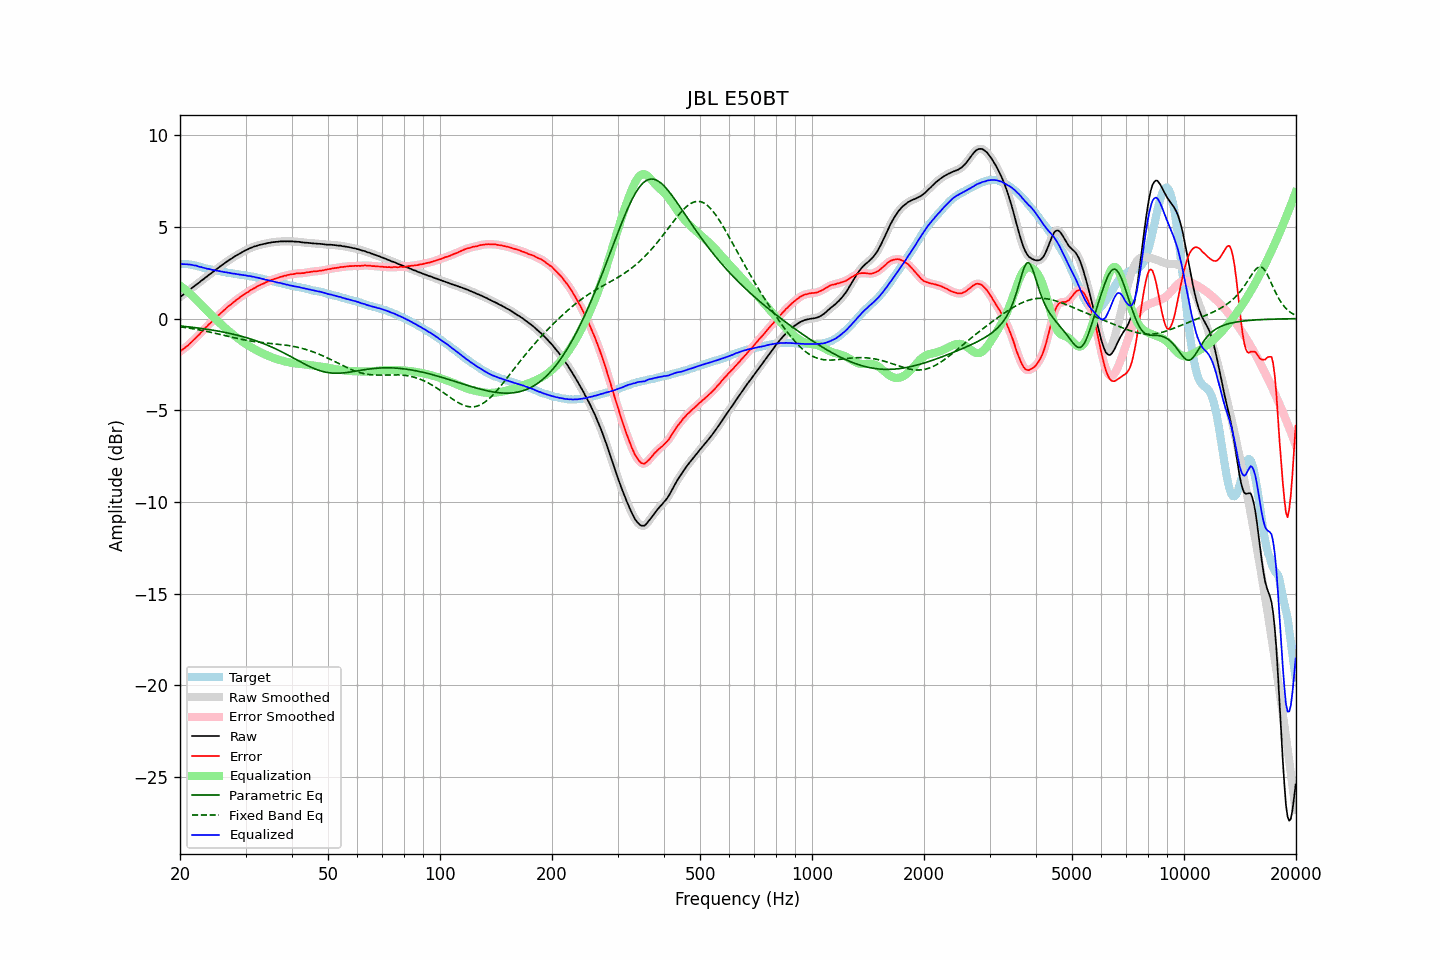

The table this chart was drawn from, first rows:
frequency, raw, error, smoothed, error_smoothed, equalization, parametric_eq, fixed_band_eq, equalized_raw, equalized_smoothed, target
20.00, 1.17, -1.80, 1.17, -1.79, 1.80, -0.40, -0.45, 2.97, 2.97, 2.97
20.20, 1.24, -1.73, 1.23, -1.73, 1.74, -0.41, -0.46, 2.97, 2.97, 2.97
20.40, 1.30, -1.67, 1.30, -1.67, 1.67, -0.42, -0.47, 2.97, 2.97, 2.97
20.61, 1.37, -1.60, 1.37, -1.60, 1.60, -0.43, -0.48, 2.97, 2.97, 2.97
20.81, 1.44, -1.53, 1.44, -1.53, 1.53, -0.44, -0.50, 2.97, 2.96, 2.97
21.02, 1.50, -1.47, 1.50, -1.46, 1.45, -0.45, -0.51, 2.95, 2.96, 2.97
21.23, 1.58, -1.37, 1.57, -1.38, 1.38, -0.46, -0.53, 2.95, 2.95, 2.95
21.44, 1.64, -1.30, 1.64, -1.30, 1.30, -0.47, -0.54, 2.94, 2.94, 2.94
21.66, 1.71, -1.21, 1.71, -1.21, 1.21, -0.48, -0.55, 2.92, 2.92, 2.92
21.87, 1.77, -1.13, 1.78, -1.13, 1.13, -0.49, -0.57, 2.90, 2.90, 2.90
22.09, 1.85, -1.04, 1.84, -1.04, 1.04, -0.50, -0.59, 2.89, 2.88, 2.89
22.31, 1.91, -0.95, 1.91, -0.95, 0.95, -0.51, -0.60, 2.86, 2.86, 2.86
22.54, 1.97, -0.87, 1.98, -0.86, 0.86, -0.52, -0.62, 2.83, 2.83, 2.84
22.76, 2.05, -0.77, 2.04, -0.77, 0.77, -0.53, -0.64, 2.82, 2.81, 2.82
22.99, 2.11, -0.68, 2.11, -0.67, 0.68, -0.55, -0.65, 2.78, 2.79, 2.79
23.22, 2.18, -0.58, 2.18, -0.58, 0.58, -0.56, -0.67, 2.76, 2.76, 2.76
23.45, 2.25, -0.48, 2.25, -0.49, 0.50, -0.57, -0.69, 2.74, 2.74, 2.73
23.69, 2.31, -0.41, 2.32, -0.40, 0.41, -0.58, -0.71, 2.71, 2.72, 2.72
23.92, 2.39, -0.31, 2.38, -0.32, 0.32, -0.60, -0.73, 2.71, 2.70, 2.70
24.16, 2.45, -0.24, 2.45, -0.24, 0.23, -0.61, -0.74, 2.68, 2.68, 2.69
24.40, 2.51, -0.16, 2.51, -0.15, 0.15, -0.63, -0.76, 2.66, 2.66, 2.67
24.65, 2.58, -0.07, 2.58, -0.07, 0.07, -0.64, -0.78, 2.64, 2.64, 2.65
24.89, 2.65, 0.02, 2.65, 0.02, -0.02, -0.66, -0.80, 2.63, 2.63, 2.63
25.14, 2.72, 0.10, 2.72, 0.10, -0.10, -0.67, -0.82, 2.62, 2.62, 2.62
25.39, 2.78, 0.18, 2.78, 0.18, -0.18, -0.69, -0.84, 2.60, 2.60, 2.60
25.65, 2.85, 0.26, 2.85, 0.26, -0.27, -0.70, -0.87, 2.58, 2.58, 2.59
25.91, 2.91, 0.35, 2.91, 0.34, -0.35, -0.72, -0.89, 2.56, 2.56, 2.56
26.16, 2.97, 0.42, 2.97, 0.42, -0.43, -0.74, -0.91, 2.54, 2.55, 2.55
26.43, 3.04, 0.50, 3.03, 0.51, -0.50, -0.75, -0.93, 2.53, 2.53, 2.54
26.69, 3.10, 0.59, 3.10, 0.58, -0.58, -0.77, -0.95, 2.52, 2.52, 2.51
26.96, 3.16, 0.66, 3.16, 0.66, -0.66, -0.79, -0.97, 2.50, 2.50, 2.50
27.23, 3.22, 0.73, 3.21, 0.73, -0.73, -0.81, -0.99, 2.49, 2.49, 2.49
27.50, 3.27, 0.79, 3.27, 0.80, -0.80, -0.83, -1.01, 2.47, 2.47, 2.48
27.77, 3.33, 0.87, 3.33, 0.87, -0.87, -0.85, -1.03, 2.46, 2.46, 2.46
28.05, 3.39, 0.94, 3.38, 0.94, -0.94, -0.87, -1.05, 2.45, 2.44, 2.45
28.33, 3.44, 1.01, 3.44, 1.01, -1.01, -0.89, -1.07, 2.43, 2.43, 2.43
28.62, 3.49, 1.07, 3.49, 1.08, -1.07, -0.91, -1.09, 2.41, 2.42, 2.42
28.90, 3.54, 1.14, 3.54, 1.14, -1.14, -0.94, -1.11, 2.40, 2.40, 2.40
29.19, 3.59, 1.21, 3.59, 1.20, -1.20, -0.96, -1.13, 2.39, 2.39, 2.38
29.48, 3.64, 1.26, 3.64, 1.27, -1.26, -0.98, -1.15, 2.38, 2.38, 2.38
29.78, 3.69, 1.32, 3.69, 1.32, -1.32, -1.01, -1.16, 2.36, 2.36, 2.37
30.08, 3.74, 1.38, 3.73, 1.38, -1.38, -1.03, -1.18, 2.36, 2.35, 2.36
30.38, 3.77, 1.43, 3.78, 1.44, -1.44, -1.06, -1.19, 2.33, 2.34, 2.34
30.68, 3.82, 1.49, 3.82, 1.49, -1.49, -1.09, -1.21, 2.33, 2.32, 2.33
30.99, 3.86, 1.56, 3.86, 1.55, -1.55, -1.11, -1.22, 2.31, 2.31, 2.30
31.30, 3.89, 1.60, 3.89, 1.60, -1.60, -1.14, -1.24, 2.29, 2.29, 2.29
31.61, 3.93, 1.65, 3.92, 1.65, -1.65, -1.17, -1.25, 2.28, 2.27, 2.28
31.93, 3.95, 1.69, 3.95, 1.70, -1.70, -1.20, -1.26, 2.25, 2.25, 2.26
32.24, 3.98, 1.75, 3.98, 1.75, -1.75, -1.23, -1.27, 2.23, 2.23, 2.23
32.57, 4.01, 1.80, 4.00, 1.79, -1.79, -1.26, -1.29, 2.22, 2.21, 2.21
32.89, 4.03, 1.83, 4.03, 1.84, -1.84, -1.30, -1.30, 2.19, 2.19, 2.20
33.22, 4.05, 1.88, 4.05, 1.88, -1.88, -1.33, -1.31, 2.17, 2.17, 2.17
33.55, 4.07, 1.91, 4.07, 1.92, -1.92, -1.36, -1.31, 2.15, 2.15, 2.16
33.89, 4.09, 1.96, 4.09, 1.96, -1.96, -1.40, -1.32, 2.13, 2.13, 2.13
34.23, 4.11, 2.00, 4.11, 2.00, -2.00, -1.44, -1.33, 2.11, 2.11, 2.11
34.57, 4.13, 2.04, 4.13, 2.04, -2.04, -1.47, -1.34, 2.09, 2.09, 2.09
34.92, 4.14, 2.07, 4.14, 2.07, -2.07, -1.51, -1.35, 2.07, 2.07, 2.07
35.27, 4.16, 2.11, 4.16, 2.11, -2.11, -1.55, -1.36, 2.05, 2.05, 2.05
35.62, 4.17, 2.14, 4.17, 2.14, -2.14, -1.59, -1.37, 2.03, 2.03, 2.03
35.97, 4.18, 2.17, 4.18, 2.17, -2.17, -1.63, -1.38, 2.01, 2.01, 2.01
... 635 more rows
